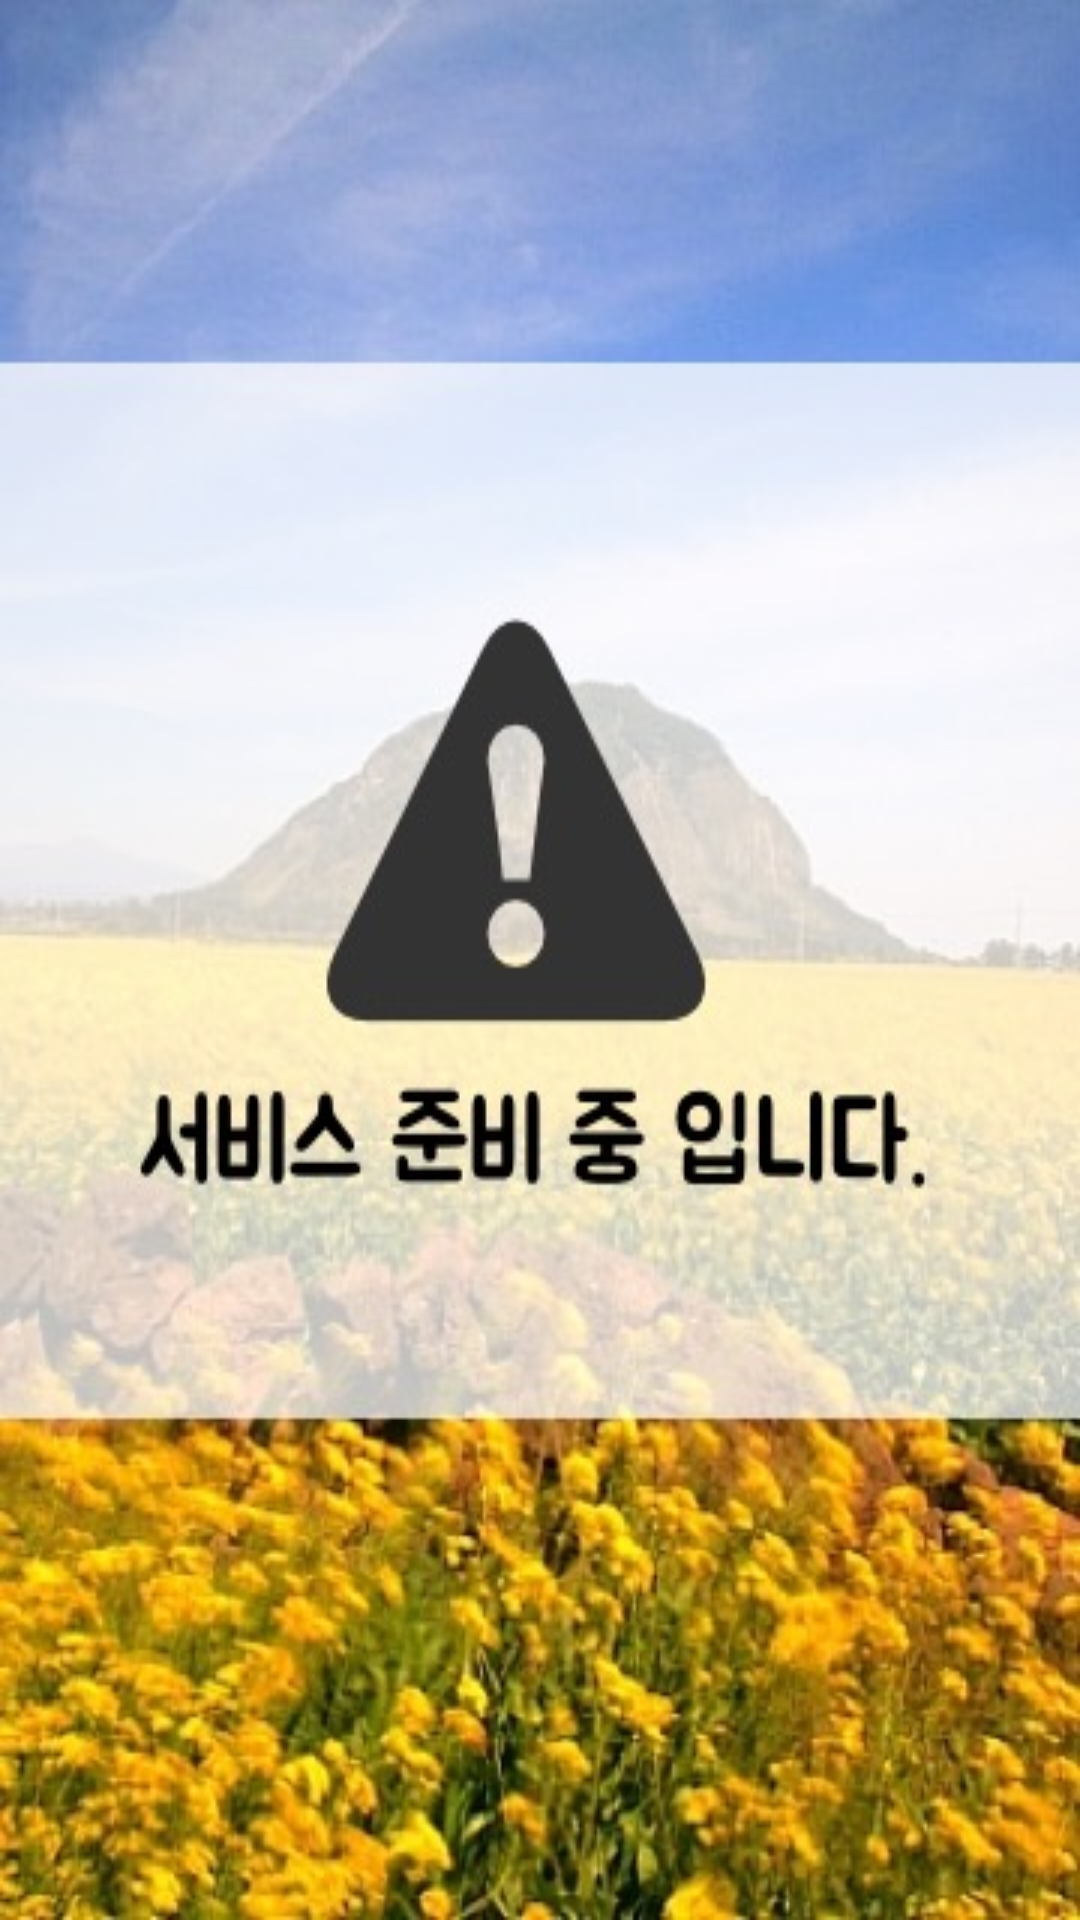

Write the Android layout XML for this screen, with the resource values it uses.
<!-- AndroidManifest.xml: application theme Theme.AppCompat.Light.NoActionBar -->
<!-- res/layout/activity_error.xml -->
<?xml version="1.0" encoding="utf-8"?>
<RelativeLayout xmlns:android="http://schemas.android.com/apk/res/android"
    xmlns:app="http://schemas.android.com/apk/res-auto"
    xmlns:tools="http://schemas.android.com/tools"
    android:layout_width="match_parent"
    android:layout_height="match_parent"
    android:fitsSystemWindows="true"
    tools:context="com.gimbal.android.skccJeju.MainActivity">



    <LinearLayout xmlns:android="http://schemas.android.com/apk/res/android"
        xmlns:tools="http://schemas.android.com/tools"
        android:layout_width="match_parent"
        android:layout_height="match_parent"
        android:background="@drawable/error"
        android:orientation="vertical">

        
            
            
            
            
            
            
            
            
            
            

        
            
            
            
            
            
            
            
            

    </LinearLayout>

</RelativeLayout>
<!-- resources referenced by this layout -->
<resources>
  <!-- drawable error: jpg bitmap (drawable, 59009 bytes) -->
</resources>
